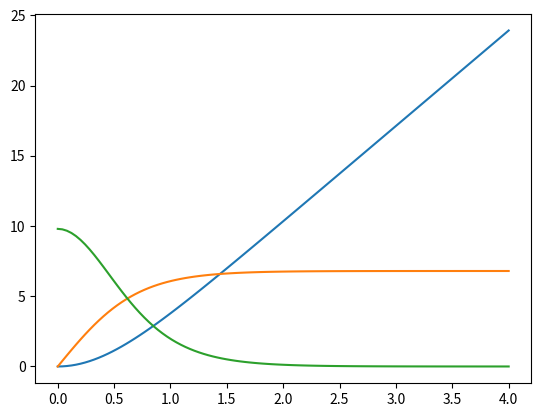

Write the Python code that produced this figure.
import numpy as np
import matplotlib.pyplot as plt
import sympy as sy

t,yt,v_funçao_t,a_funçao_t = sy.symbols('t, yt, v_funçao_t, a_funçao_t')

g = 9.80
velocidade_terminal = 6.80

yt = ((velocidade_terminal**2)/g) * sy.log(sy.cosh(g*t/velocidade_terminal))
vt = sy.diff(yt,t)
at = sy.diff(vt,t)

yt_plot = sy.lambdify(t,yt,"numpy")
vt_plot = sy.lambdify(t,vt,"numpy")
at_plot = sy.lambdify(t,at,"numpy")


tempo = np.linspace(0, 4, 100)
plt.plot(tempo,yt_plot(tempo))
plt.plot(tempo,vt_plot(tempo))
plt.plot(tempo,at_plot(tempo))
plt.show()
